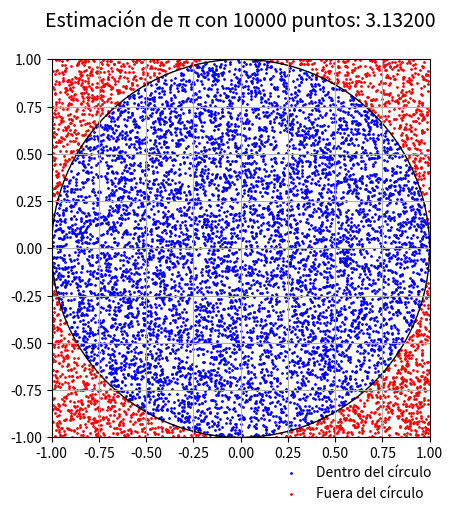

Write the Python code that produced this figure.
import random
import matplotlib.pyplot as plt

def estimar_pi_visual(num_puntos):
    dentro_circulo = 0
    puntos_x_dentro, puntos_y_dentro = [], []
    puntos_x_fuera, puntos_y_fuera = [], []
    
    for _ in range(num_puntos):
        x, y = random.uniform(-1, 1), random.uniform(-1, 1)
        if x**2 + y**2 <= 1:
            dentro_circulo += 1
            puntos_x_dentro.append(x)
            puntos_y_dentro.append(y)
        else:
            puntos_x_fuera.append(x)
            puntos_y_fuera.append(y)
    
    pi_estimado = (dentro_circulo / num_puntos) * 4
    
    # Graficar los puntos
    fig, ax = plt.subplots(figsize=(6,6))
    ax.scatter(puntos_x_dentro, puntos_y_dentro, color='blue', s=1, label='Dentro del círculo')
    ax.scatter(puntos_x_fuera, puntos_y_fuera, color='red', s=1, label='Fuera del círculo')
    
    # Dibujar el círculo
    circle = plt.Circle((0, 0), 1, color='black', fill=False)
    ax.add_patch(circle)
    
    # Configuración de la gráfica
    ax.set_xlim(-1, 1)
    ax.set_ylim(-1, 1)
    ax.set_aspect('equal')
    ax.set_title(f'Estimación de π con {num_puntos} puntos: {pi_estimado:.5f}\n', fontsize=14)
    
    # Ajustar la leyenda para que no se corte
    fig.subplots_adjust(bottom=0.25)  # Aumentar el margen inferior
    plt.legend(loc='lower center', bbox_to_anchor=(0.8, -0.2), ncol=1, frameon=False)

    plt.grid()
    plt.show()
    
    return pi_estimado


num_puntos = 10000
pi_estimado = estimar_pi_visual(num_puntos)
print(f"Estimación de π con {num_puntos} puntos: {pi_estimado}")
